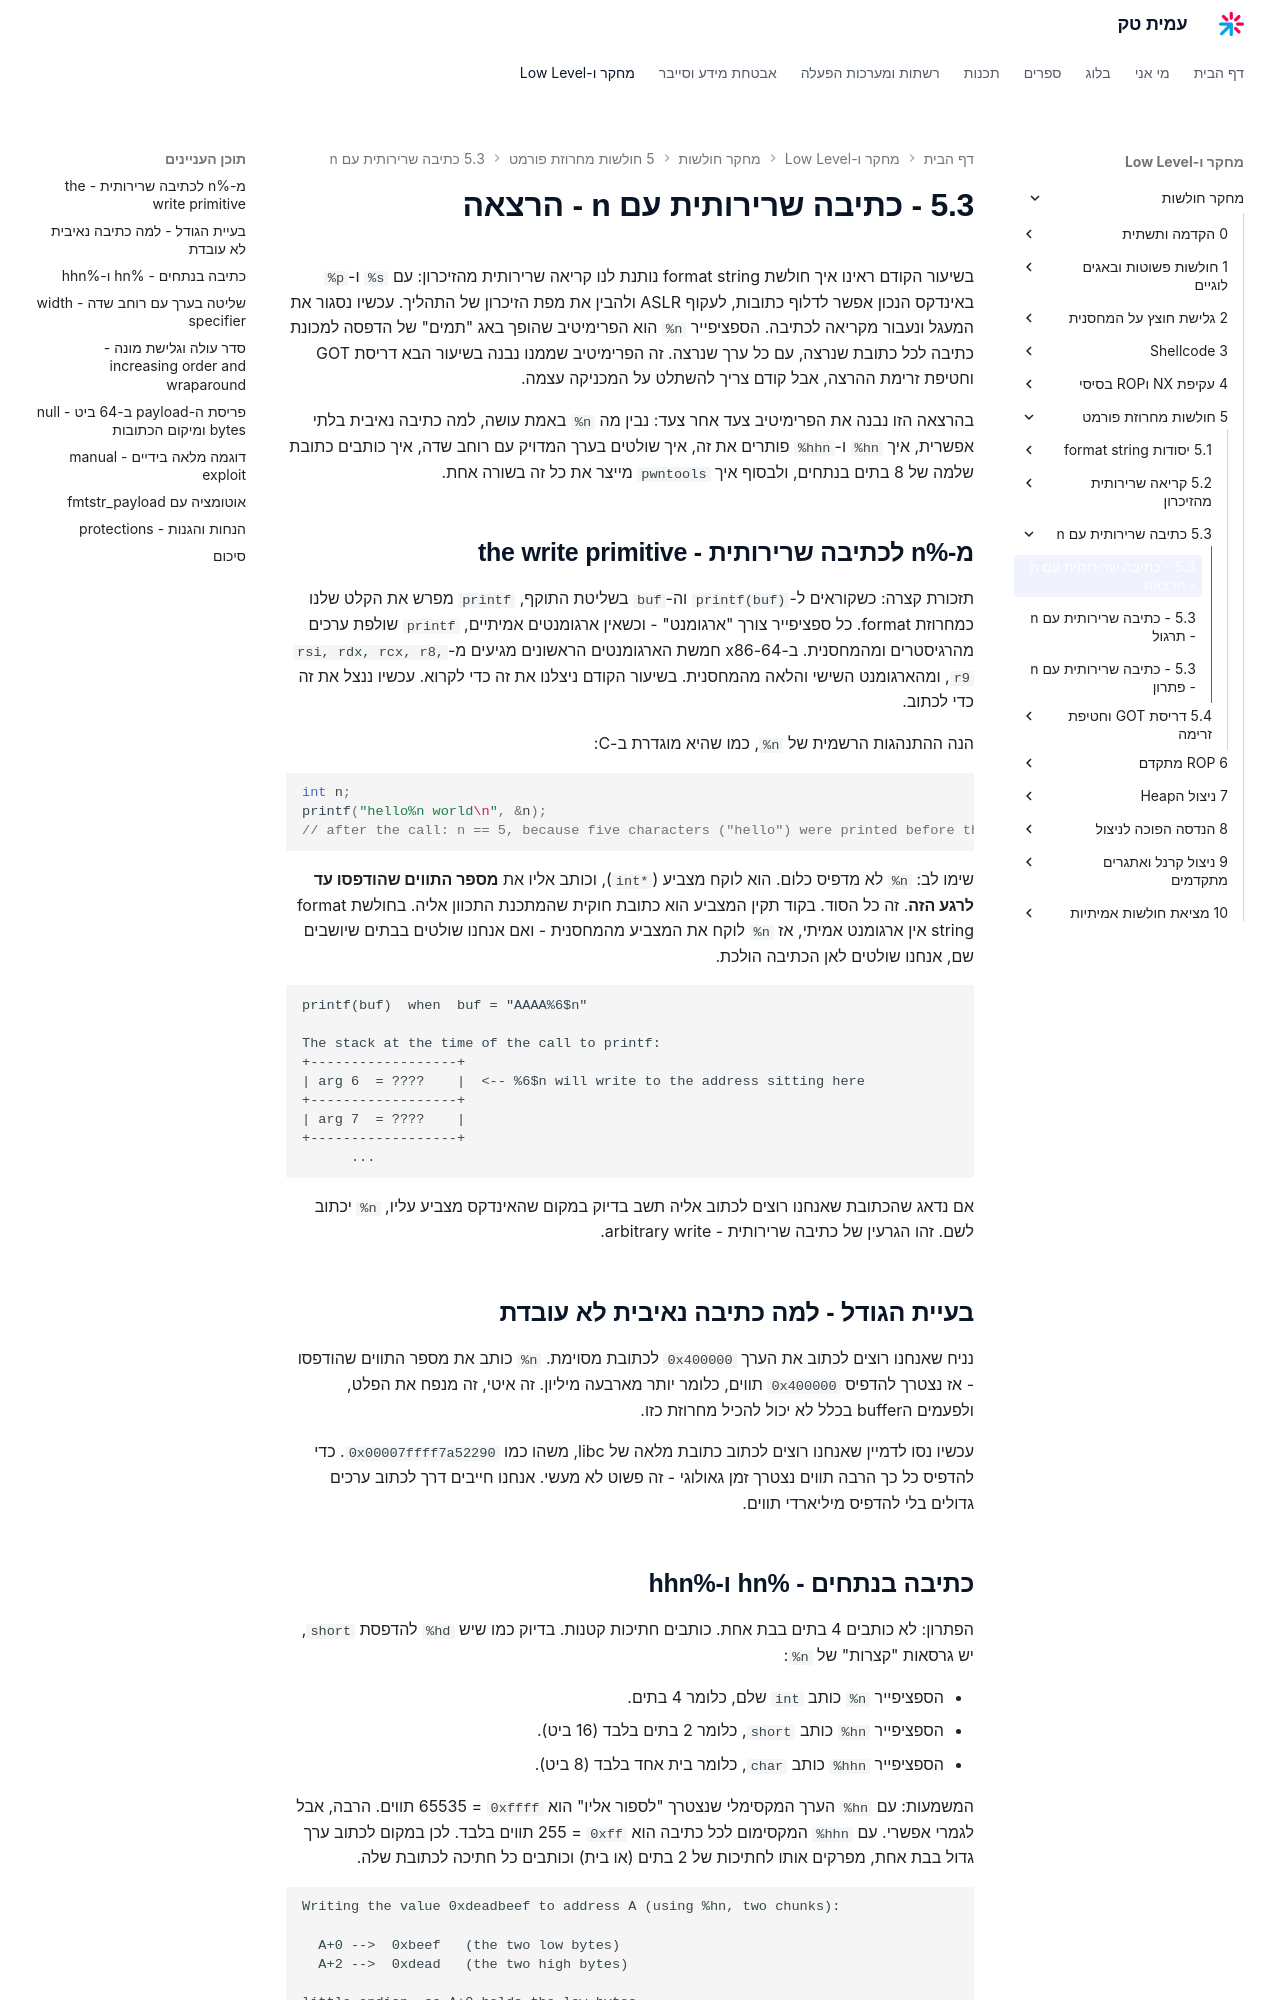

repository: AmitPinchasi/amittech · page: מחקר-חולשות/5 - חולשות מחרוזת פורמט/5.3 - כתיבה שרירותית עם n/5.3 - כתיבה שרירותית עם n - הרצאה/index.html · generator: mkdocs

בשיעור הקודם ראינו איך חולשת format string נותנת לנו קריאה שרירותית מהזיכרון: עם `%s` ו-`%p` באינדקס הנכון אפשר לדלוף כתובות, לעקוף ASLR ולהבין את מפת הזיכרון של התהליך. עכשיו נסגור את המעגל ונעבור מקריאה לכתיבה. הספציפייר `%n` הוא הפרימיטיב שהופך באג "תמים" של הדפסה למכונת כתיבה לכל כתובת שנרצה, עם כל ערך שנרצה. זה הפרימיטיב שממנו נבנה בשיעור הבא דריסת GOT וחטיפת זרימת ההרצה, אבל קודם צריך להשתלט על המכניקה עצמה.

בהרצאה הזו נבנה את הפרימיטיב צעד אחר צעד: נבין מה `%n` באמת עושה, למה כתיבה נאיבית בלתי אפשרית, איך `%hn` ו-`%hhn` פותרים את זה, איך שולטים בערך המדויק עם רוחב שדה, איך כותבים כתובת שלמה של 8 בתים בנתחים, ולבסוף איך `pwntools` מייצר את כל זה בשורה אחת.

## מ-%n לכתיבה שרירותית - the write primitive

תזכורת קצרה: כשקוראים ל-`printf(buf)` וה-`buf` בשליטת התוקף, `printf` מפרש את הקלט שלנו כמחרוזת format. כל ספציפייר צורך "ארגומנט" - וכשאין ארגומנטים אמיתיים, `printf` שולפת ערכים מהרגיסטרים ומהמחסנית. ב-x86-64 חמשת הארגומנטים הראשונים מגיעים מ-`rsi, rdx, rcx, r8, r9`, ומהארגומנט השישי והלאה מהמחסנית. בשיעור הקודם ניצלנו את זה כדי לקרוא. עכשיו ננצל את זה כדי לכתוב.

הנה ההתנהגות הרשמית של `%n`, כמו שהיא מוגדרת ב-C:

```c
int n;
printf("hello%n world\n", &n);
// after the call: n == 5, because five characters ("hello") were printed before the %n
```

שימו לב: `%n` לא מדפיס כלום. הוא לוקח מצביע (`int*`), וכותב אליו את **מספר התווים שהודפסו עד לרגע הזה**. זה כל הסוד. בקוד תקין המצביע הוא כתובת חוקית שהמתכנת התכוון אליה. בחולשת format string אין ארגומנט אמיתי, אז `%n` לוקח את המצביע מהמחסנית - ואם אנחנו שולטים בבתים שיושבים שם, אנחנו שולטים לאן הכתיבה הולכת.

```text
printf(buf)  when  buf = "AAAA%6$n"

The stack at the time of the call to printf:
+------------------+
| arg 6  = ????    |  <-- %6$n will write to the address sitting here
+------------------+
| arg 7  = ????    |
+------------------+
      ...
```

אם נדאג שהכתובת שאנחנו רוצים לכתוב אליה תשב בדיוק במקום שהאינדקס מצביע עליו, `%n` יכתוב לשם. זהו הגרעין של כתיבה שרירותית - arbitrary write.

## בעיית הגודל - למה כתיבה נאיבית לא עובדת

נניח שאנחנו רוצים לכתוב את הערך `0x400000` לכתובת מסוימת. `%n` כותב את מספר התווים שהודפסו - אז נצטרך להדפיס `0x400000` תווים, כלומר יותר מארבעה מיליון. זה איטי, זה מנפח את הפלט, ולפעמים הbuffer בכלל לא יכול להכיל מחרוזת כזו.

עכשיו נסו לדמיין שאנחנו רוצים לכתוב כתובת מלאה של libc, משהו כמו `0x00007ffff7a52290`. כדי להדפיס כל כך הרבה תווים נצטרך זמן גאולוגי - זה פשוט לא מעשי. אנחנו חייבים דרך לכתוב ערכים גדולים בלי להדפיס מיליארדי תווים.
